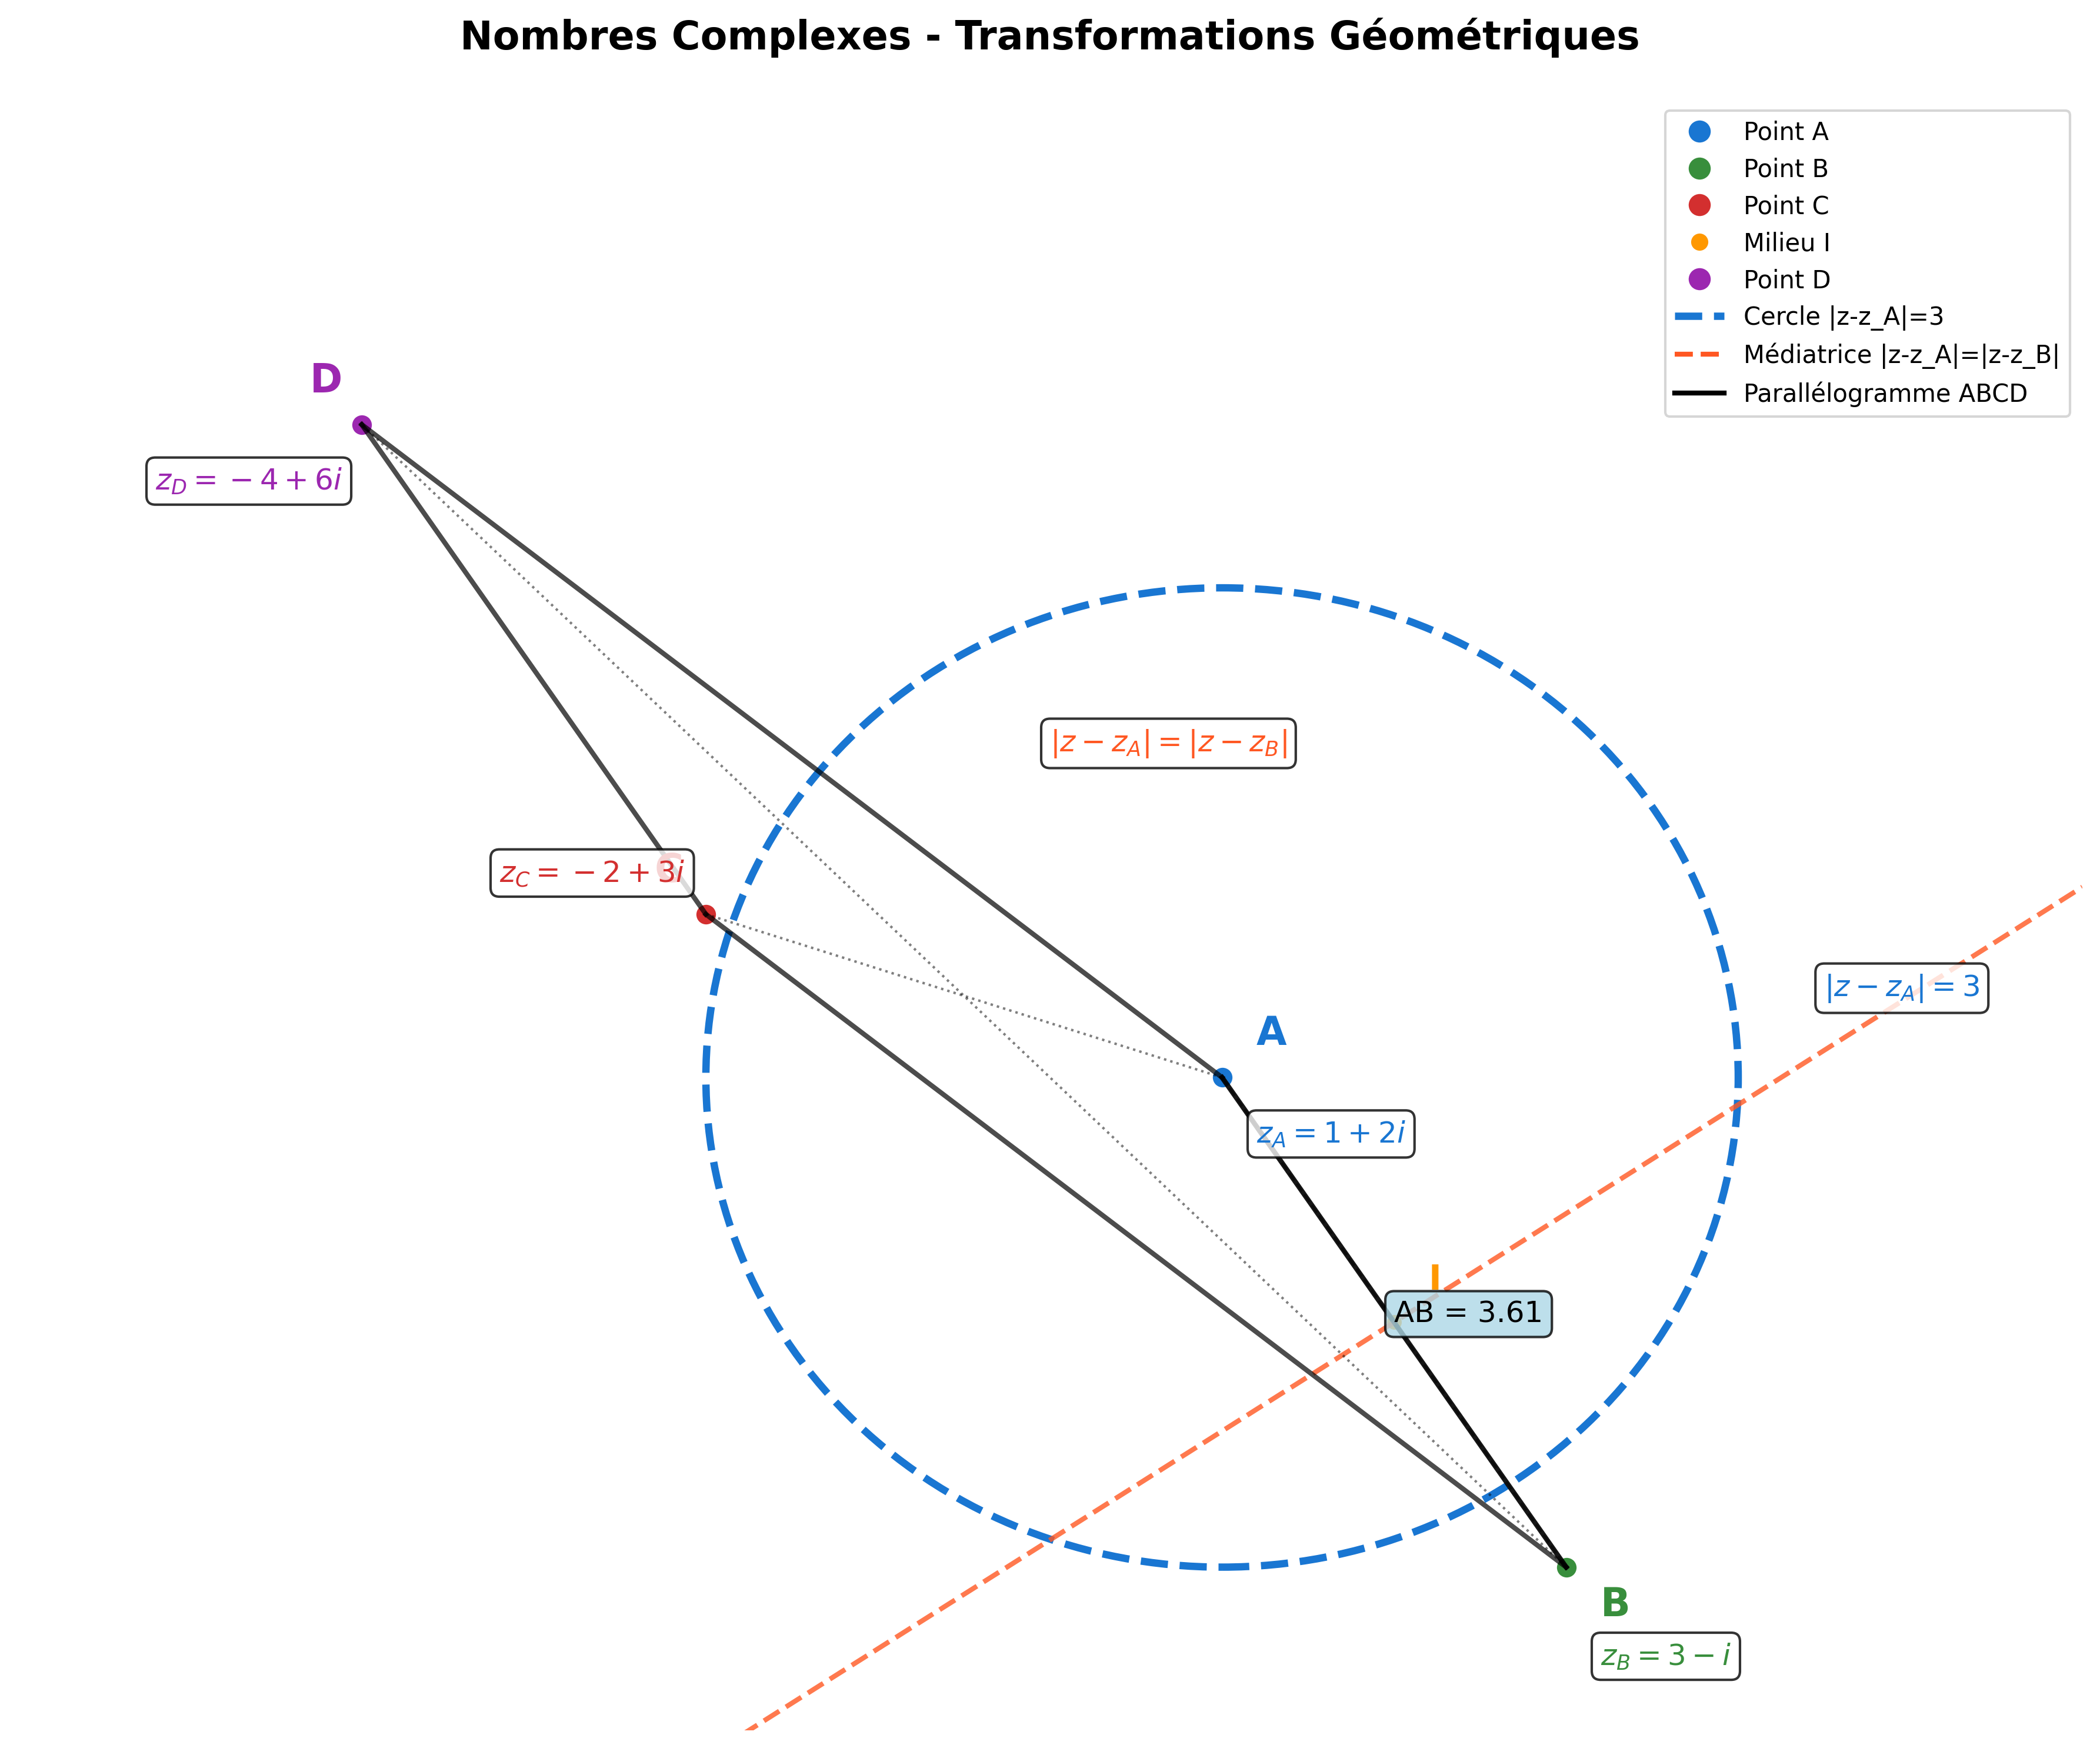

Python code for this plot:
import numpy as np
import matplotlib.pyplot as plt
from matplotlib.patches import Circle
import matplotlib.patches as patches

plt.figure(figsize=(12, 10))
ax = plt.gca()

# Configuration du graphique
plt.xlim(-6, 6)
plt.ylim(-2, 8)

# Désactiver les axes
ax.set_xticks([])
ax.set_yticks([])
for spine in ax.spines.values():
    spine.set_visible(False)

# Points donnés dans l'exercice
z_A = 1 + 2j  # A(1, 2)
z_B = 3 - 1j  # B(3, -1)
z_C = -2 + 3j  # C(-2, 3)
z_I = (z_A + z_B) / 2  # Milieu I de [AB]
z_D = z_A - z_B + z_C  # Point D pour le parallélogramme

# Coordonnées des points
A = (z_A.real, z_A.imag)
B = (z_B.real, z_B.imag)
C = (z_C.real, z_C.imag)
I = (z_I.real, z_I.imag)
D = (z_D.real, z_D.imag)

# Tracé des points
ax.plot(A[0], A[1], 'o', color='#1976d2', markersize=10, markeredgecolor='white', markeredgewidth=2)
ax.plot(B[0], B[1], 'o', color='#388e3c', markersize=10, markeredgecolor='white', markeredgewidth=2)
ax.plot(C[0], C[1], 'o', color='#d32f2f', markersize=10, markeredgecolor='white', markeredgewidth=2)
ax.plot(I[0], I[1], 'o', color='#ff9800', markersize=8, markeredgecolor='white', markeredgewidth=2)
ax.plot(D[0], D[1], 'o', color='#9c27b0', markersize=10, markeredgecolor='white', markeredgewidth=2)

# Labels des points
ax.text(A[0] + 0.2, A[1] + 0.2, 'A', fontsize=16, fontweight='bold', color='#1976d2')
ax.text(B[0] + 0.2, B[1] - 0.3, 'B', fontsize=16, fontweight='bold', color='#388e3c')
ax.text(C[0] - 0.3, C[1] + 0.2, 'C', fontsize=16, fontweight='bold', color='#d32f2f')
ax.text(I[0] + 0.2, I[1] + 0.2, 'I', fontsize=14, fontweight='bold', color='#ff9800')
ax.text(D[0] - 0.3, D[1] + 0.2, 'D', fontsize=16, fontweight='bold', color='#9c27b0')

# Affixes des points
ax.text(A[0] + 0.2, A[1] - 0.4, r'$z_A = 1 + 2i$', fontsize=12, color='#1976d2', 
        bbox=dict(boxstyle="round,pad=0.3", facecolor='white', alpha=0.8))
ax.text(B[0] + 0.2, B[1] - 0.6, r'$z_B = 3 - i$', fontsize=12, color='#388e3c',
        bbox=dict(boxstyle="round,pad=0.3", facecolor='white', alpha=0.8))
ax.text(C[0] - 1.2, C[1] + 0.2, r'$z_C = -2 + 3i$', fontsize=12, color='#d32f2f',
        bbox=dict(boxstyle="round,pad=0.3", facecolor='white', alpha=0.8))
ax.text(D[0] - 1.2, D[1] - 0.4, r'$z_D = -4 + 6i$', fontsize=12, color='#9c27b0',
        bbox=dict(boxstyle="round,pad=0.3", facecolor='white', alpha=0.8))

# Question 1: Milieu I
ax.plot([A[0], B[0]], [A[1], B[1]], 'k-', linewidth=2, alpha=0.7)
ax.plot([A[0], I[0]], [A[1], I[1]], 'k--', linewidth=1, alpha=0.5)
ax.plot([I[0], B[0]], [I[1], B[1]], 'k--', linewidth=1, alpha=0.5)

# Question 2: Distance AB
distance_AB = abs(z_B - z_A)
ax.text(2, 0.5, f'AB = {distance_AB:.2f}', fontsize=12, 
        bbox=dict(boxstyle="round,pad=0.3", facecolor='lightblue', alpha=0.8))

# Question 3: Cercle |z - z_A| = 3
cercle = Circle(A, 3, fill=False, color='#1976d2', linewidth=3, linestyle='--')
ax.add_patch(cercle)
ax.text(A[0] + 3.5, A[1] + 0.5, r'$|z - z_A| = 3$', fontsize=12, color='#1976d2',
        bbox=dict(boxstyle="round,pad=0.3", facecolor='white', alpha=0.8))

# Question 4: Médiatrice |z - z_A| = |z - z_B|
# Calcul de la médiatrice
mid_x = (A[0] + B[0]) / 2
mid_y = (A[1] + B[1]) / 2
# Vecteur directeur de AB
dir_x = B[0] - A[0]
dir_y = B[1] - A[1]
# Vecteur perpendiculaire
perp_x = -dir_y
perp_y = dir_x
# Normalisation
norm = np.sqrt(perp_x**2 + perp_y**2)
perp_x /= norm
perp_y /= norm

# Tracé de la médiatrice
x_med = np.linspace(-6, 6, 100)
y_med = mid_y + perp_y * (x_med - mid_x) / perp_x
ax.plot(x_med, y_med, '--', color='#ff5722', linewidth=2, alpha=0.8)
ax.text(0, 4, r'$|z - z_A| = |z - z_B|$', fontsize=12, color='#ff5722',
        bbox=dict(boxstyle="round,pad=0.3", facecolor='white', alpha=0.8))

# Question 5: Parallélogramme ABCD
# Côtés du parallélogramme
ax.plot([A[0], B[0]], [A[1], B[1]], 'k-', linewidth=2, alpha=0.7)
ax.plot([B[0], C[0]], [B[1], C[1]], 'k-', linewidth=2, alpha=0.7)
ax.plot([C[0], D[0]], [C[1], D[1]], 'k-', linewidth=2, alpha=0.7)
ax.plot([D[0], A[0]], [D[1], A[1]], 'k-', linewidth=2, alpha=0.7)

# Diagonales du parallélogramme
ax.plot([A[0], C[0]], [A[1], C[1]], 'k:', linewidth=1, alpha=0.5)
ax.plot([B[0], D[0]], [B[1], D[1]], 'k:', linewidth=1, alpha=0.5)

# Titre et légende
plt.title('Nombres Complexes - Transformations Géométriques', fontsize=16, fontweight='bold', pad=20)

# Légende
legend_elements = [
    plt.Line2D([0], [0], marker='o', color='w', markerfacecolor='#1976d2', markersize=10, label='Point A'),
    plt.Line2D([0], [0], marker='o', color='w', markerfacecolor='#388e3c', markersize=10, label='Point B'),
    plt.Line2D([0], [0], marker='o', color='w', markerfacecolor='#d32f2f', markersize=10, label='Point C'),
    plt.Line2D([0], [0], marker='o', color='w', markerfacecolor='#ff9800', markersize=8, label='Milieu I'),
    plt.Line2D([0], [0], marker='o', color='w', markerfacecolor='#9c27b0', markersize=10, label='Point D'),
    plt.Line2D([0], [0], color='#1976d2', linestyle='--', linewidth=3, label='Cercle |z-z_A|=3'),
    plt.Line2D([0], [0], color='#ff5722', linestyle='--', linewidth=2, label='Médiatrice |z-z_A|=|z-z_B|'),
    plt.Line2D([0], [0], color='k', linewidth=2, label='Parallélogramme ABCD')
]

ax.legend(handles=legend_elements, loc='upper right', fontsize=10)

# Grille
ax.grid(True, alpha=0.3)

plt.tight_layout()
plt.savefig('transformations_geometriques_complexes.png', dpi=300, bbox_inches='tight')
plt.show()
